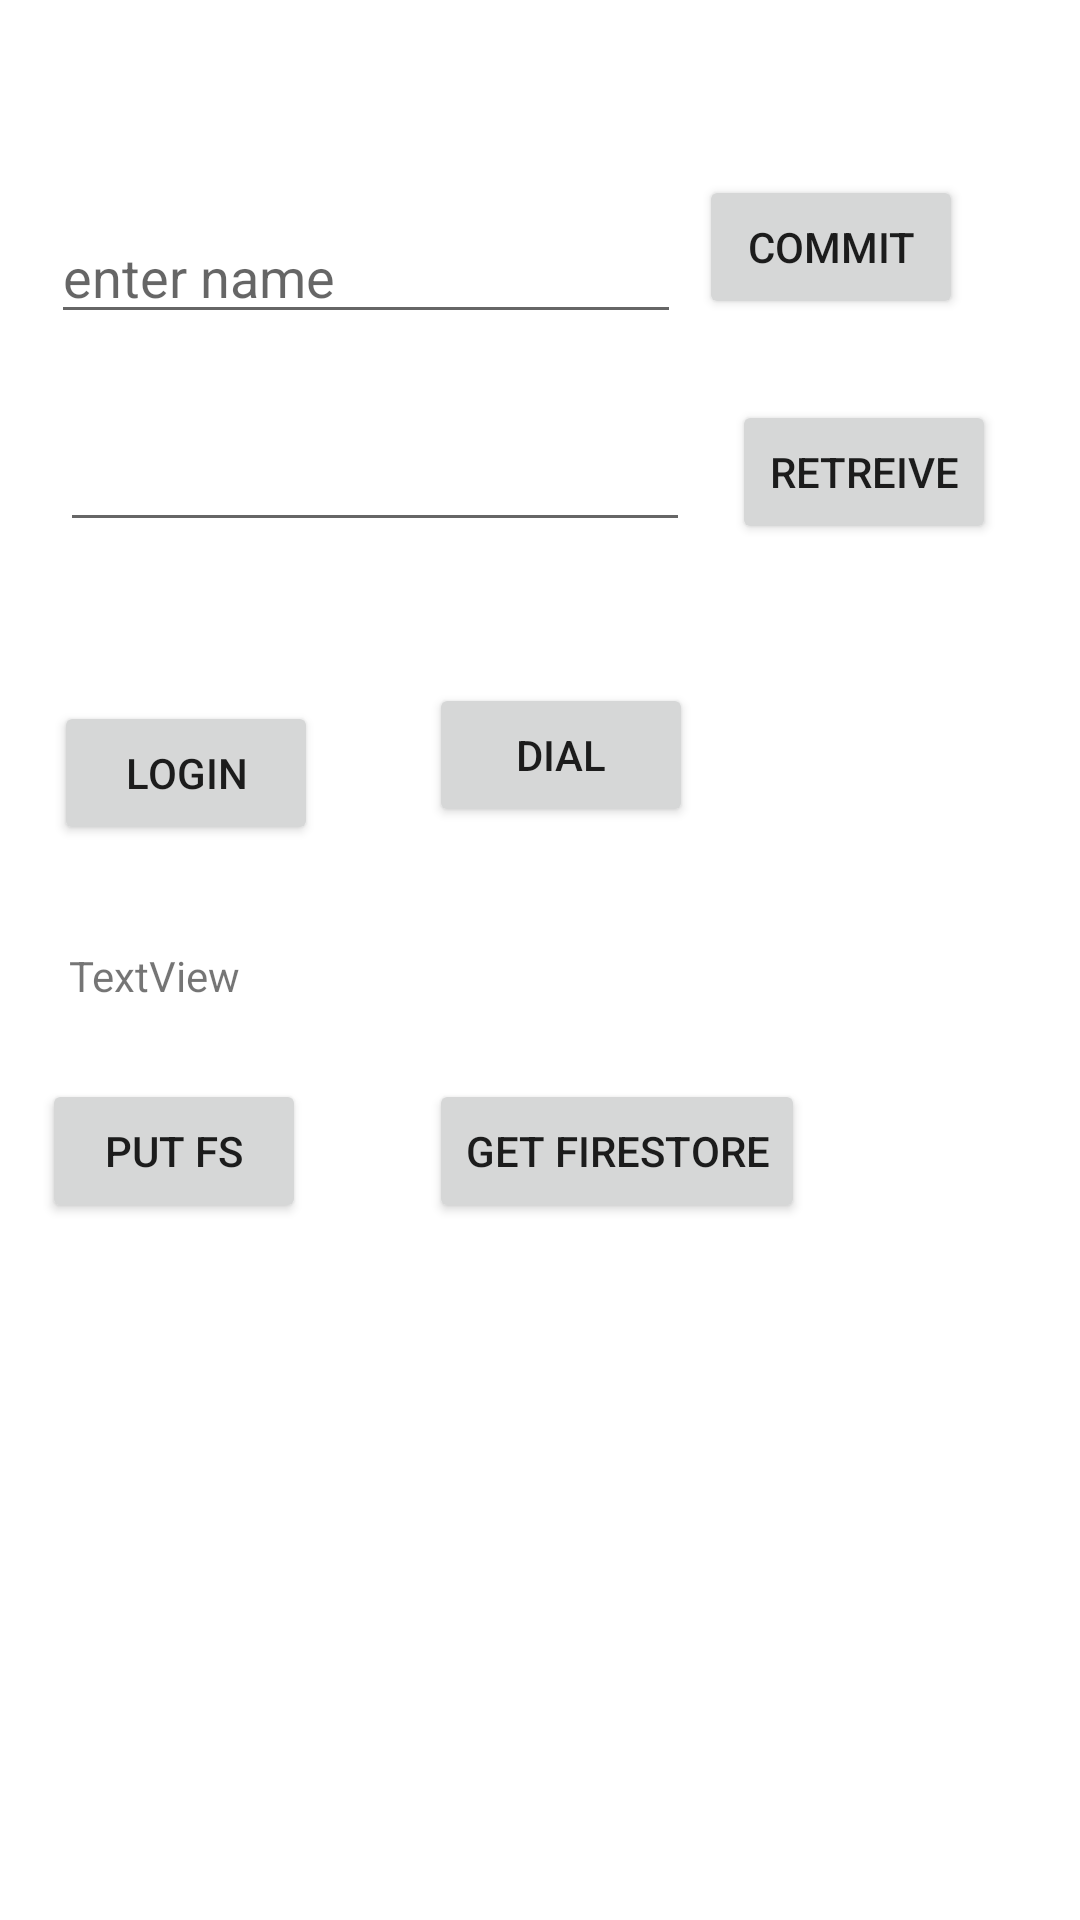

Android layout source for this screen:
<!-- AndroidManifest.xml: application theme Theme.B3First -->
<!-- res/layout/activity_main.xml -->
<?xml version="1.0" encoding="utf-8"?>
<androidx.constraintlayout.widget.ConstraintLayout xmlns:android="http://schemas.android.com/apk/res/android"
    xmlns:app="http://schemas.android.com/apk/res-auto"
    xmlns:tools="http://schemas.android.com/tools"
    android:layout_width="match_parent"
    android:layout_height="match_parent"
    tools:context=".MainActivity">

    <EditText
        android:id="@+id/etName"
        android:layout_width="wrap_content"
        android:layout_height="wrap_content"
        android:layout_marginStart="17dp"
        android:layout_marginTop="70dp"
        android:ems="10"
        android:hint="enter name"
        android:inputType="textPersonName"
        app:layout_constraintStart_toStartOf="parent"
        app:layout_constraintTop_toTopOf="parent" />

    <EditText
        android:id="@+id/etPassword"
        android:layout_width="wrap_content"
        android:layout_height="wrap_content"
        android:layout_marginStart="20dp"
        android:layout_marginTop="28dp"
        android:ems="10"
        android:inputType="text"
        app:layout_constraintStart_toStartOf="parent"
        app:layout_constraintTop_toBottomOf="@+id/etName" />

    <Button
        android:id="@+id/btnHome"
        android:layout_width="wrap_content"
        android:layout_height="wrap_content"
        android:layout_marginStart="18dp"
        android:layout_marginTop="53dp"
        android:onClick="clickHandler"
        android:text="login"
        app:layout_constraintStart_toStartOf="parent"
        app:layout_constraintTop_toBottomOf="@+id/etPassword" />

    <Button
        android:id="@+id/btnDial"
        android:layout_width="wrap_content"
        android:layout_height="wrap_content"
        android:layout_marginStart="37dp"
        android:layout_marginBottom="6dp"
        android:onClick="clickHandler"
        android:text="dial"
        app:layout_constraintBottom_toBottomOf="@+id/btnHome"
        app:layout_constraintStart_toEndOf="@+id/btnHome" />

    <TextView
        android:id="@+id/tvContact"
        android:layout_width="wrap_content"
        android:layout_height="wrap_content"
        android:layout_marginStart="23dp"
        android:layout_marginTop="34dp"
        android:text="TextView"
        app:layout_constraintStart_toStartOf="parent"
        app:layout_constraintTop_toBottomOf="@+id/btnHome" />

    <Button
        android:id="@+id/btnPut"
        android:layout_width="wrap_content"
        android:layout_height="wrap_content"
        android:layout_marginStart="14dp"
        android:layout_marginTop="25dp"
        android:onClick="firestoreHandler"
        android:text="put fs"
        app:layout_constraintStart_toStartOf="parent"
        app:layout_constraintTop_toBottomOf="@+id/tvContact" />

    <Button
        android:id="@+id/btnGet"
        android:layout_width="wrap_content"

        android:layout_height="wrap_content"
        android:layout_marginStart="41dp"
        android:onClick="firestoreHandler"
        android:text="get firestore"
        app:layout_constraintBaseline_toBaselineOf="@+id/btnPut"
        app:layout_constraintStart_toEndOf="@+id/btnPut" />

    <Button
        android:id="@+id/btnCommit"
        android:layout_width="wrap_content"
        android:layout_height="wrap_content"
        android:layout_marginEnd="39dp"
        android:layout_marginBottom="27dp"
        android:onClick="dbHandler"
        android:text="commit"
        app:layout_constraintBottom_toTopOf="@+id/btnRetreive"
        app:layout_constraintEnd_toEndOf="parent" />

    <Button
        android:id="@+id/btnRetreive"
        android:layout_width="wrap_content"

        android:layout_height="wrap_content"
        android:layout_marginTop="137dp"
        android:layout_marginEnd="28dp"
        android:layout_marginBottom="138dp"
        android:onClick="dbHandler"
        android:text="retreive"
        app:layout_constraintBottom_toTopOf="@+id/tvContact"
        app:layout_constraintEnd_toEndOf="parent"
        app:layout_constraintTop_toTopOf="parent" />
</androidx.constraintlayout.widget.ConstraintLayout>
<!-- resources referenced by this layout -->
<resources>
  <style name="Theme.B3First" parent="Theme.MaterialComponents.DayNight.DarkActionBar">
          
          <item name="colorPrimary">@color/purple_500</item>
          <item name="colorPrimaryVariant">@color/purple_700</item>
          <item name="colorOnPrimary">@color/white</item>
          
          <item name="colorSecondary">@color/teal_200</item>
          <item name="colorSecondaryVariant">@color/teal_700</item>
          <item name="colorOnSecondary">@color/black</item>
          
          <item name="android:statusBarColor" tools:targetApi="l">?attr/colorPrimaryVariant</item>
          
      </style>
  <!-- not gathered from this repository: default colours our renderer supplied (Android Studio template values) -->
  <color name="purple_500">#FF6200EE</color>
  <color name="purple_700">#FF3700B3</color>
  <color name="teal_200">#FF03DAC5</color>
  <color name="teal_700">#FF018786</color>
  <color name="black">#FF000000</color>
  <color name="white">#FFFFFFFF</color>
</resources>
